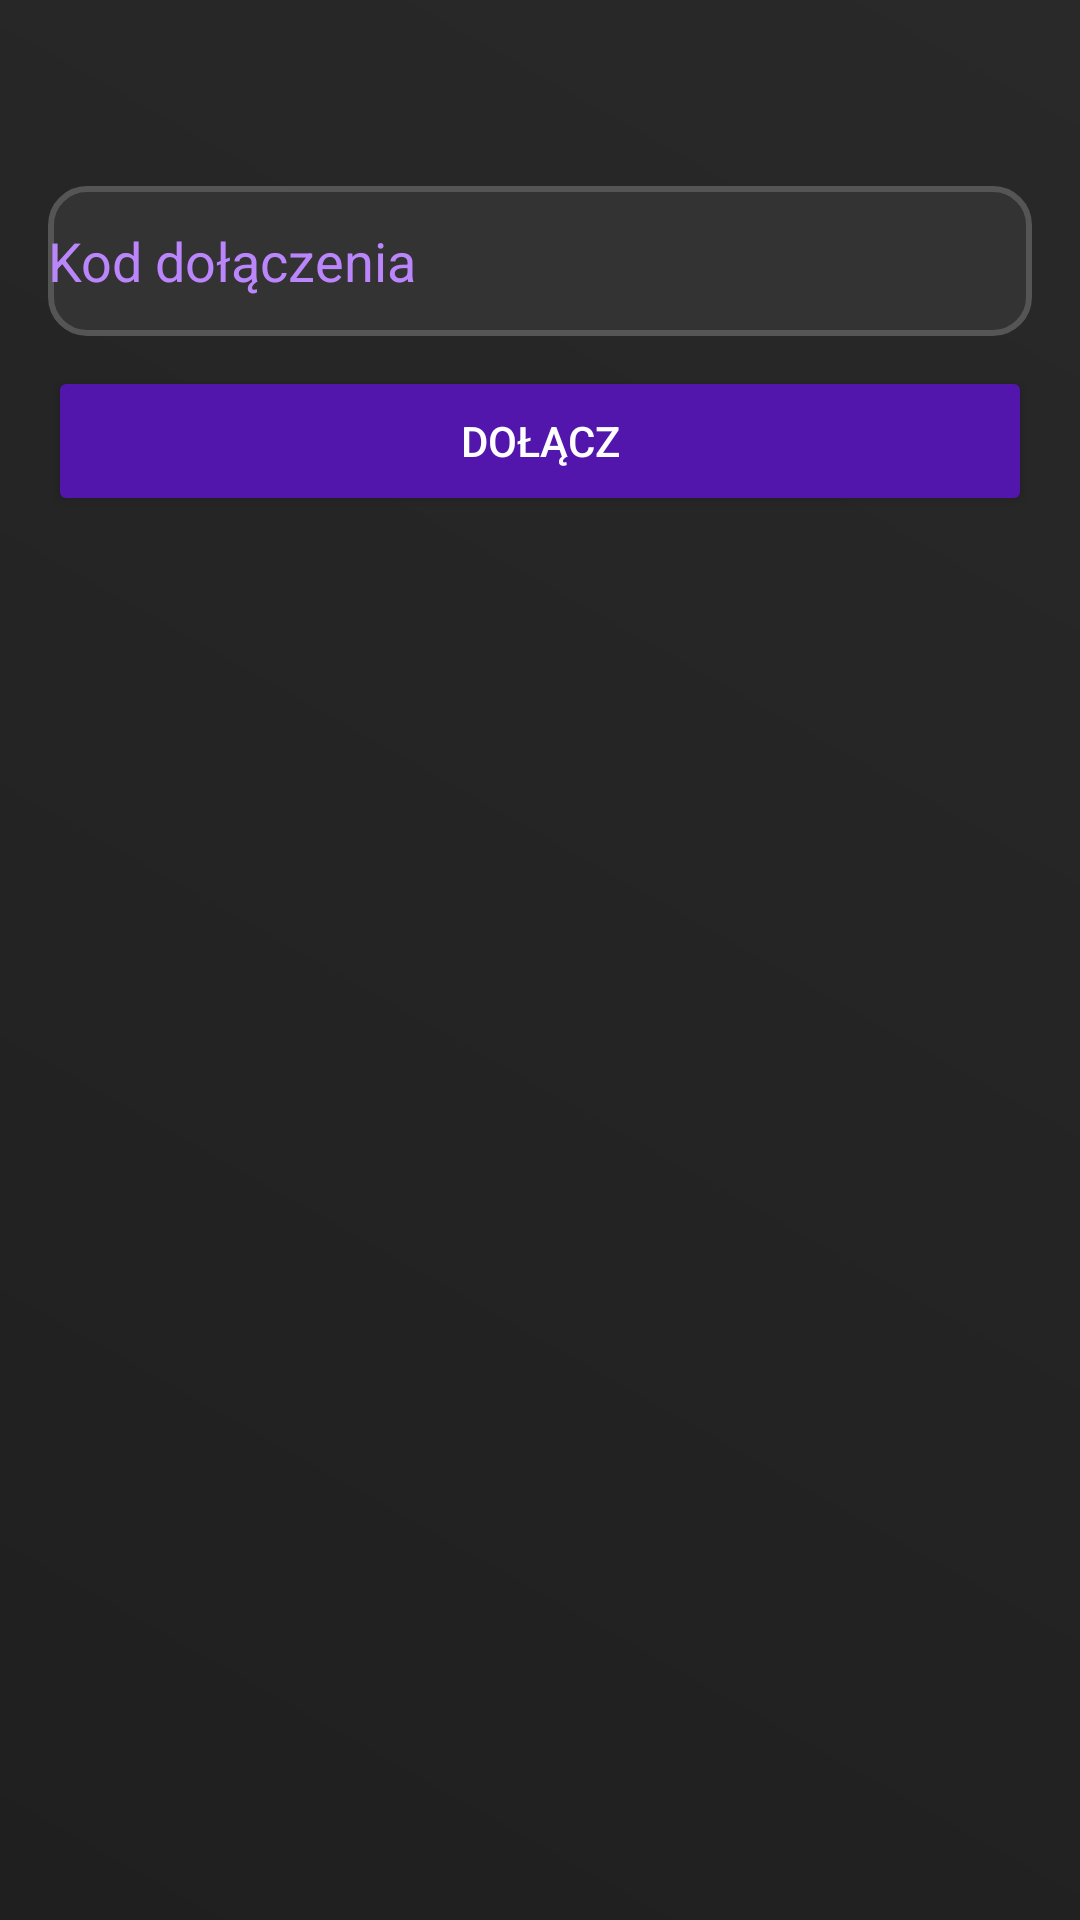

Produce the Android XML layout that renders to this screen, including the resource entries it uses.
<!-- AndroidManifest.xml: application theme Theme.ShadowChat -->
<!-- res/layout/activity_join.xml -->
<?xml version="1.0" encoding="utf-8"?>
<LinearLayout xmlns:android="http://schemas.android.com/apk/res/android"
    android:layout_width="match_parent"
    android:layout_height="match_parent"
    xmlns:app="http://schemas.android.com/apk/res-auto"
    android:orientation="vertical"
    android:gravity="center"
    android:padding="16dp"
    android:background="@drawable/background_gradient">

    <androidx.appcompat.widget.Toolbar
        android:id="@+id/toolbar"
        android:layout_width="match_parent"
        android:layout_height="wrap_content"
        android:background="@color/transparent"
        android:theme="@style/ThemeOverlay.AppCompat.Dark.ActionBar"
        android:popupTheme="@style/ThemeOverlay.AppCompat.Light"
        android:elevation="4dp">

        <ImageButton
            android:id="@+id/btnBack"
            android:layout_width="wrap_content"
            android:layout_height="wrap_content"
            android:src="@drawable/ic_arrow_back"
            android:background="?attr/selectableItemBackgroundBorderless"
            android:contentDescription="Powrót"
            android:padding="8dp"
            app:tint="@color/white" />
    </androidx.appcompat.widget.Toolbar>


    <EditText
        android:id="@+id/chatUIDInput"
        android:layout_width="match_parent"
        android:layout_height="50dp"
        android:hint="Kod dołączenia"
        android:background="@drawable/input_background"
        android:textColor="@color/white"
        android:textColorHint="#BB86FC"
        android:layout_marginTop="30dp"
        android:layout_marginBottom="10dp" />

    <Button
        android:id="@+id/joinChat"
        android:layout_width="match_parent"
        android:layout_height="50dp"
        android:text="Dołącz"
        android:backgroundTint="#5216AD"
        android:textColor="@color/white"
        android:layout_marginBottom="500dp"
        />

</LinearLayout>
<!-- resources referenced by this layout -->
<resources>
  <!-- drawable background_gradient (drawable) -->
  <?xml version="1.0" encoding="utf-8"?>
  <shape xmlns:android="http://schemas.android.com/apk/res/android"
      android:shape="rectangle">
      <gradient
          android:angle="45"
          android:startColor="#1F1F1F"
          android:endColor="#292929"
          android:type="linear" />
  </shape>
  <!-- drawable input_background (drawable) -->
  <?xml version="1.0" encoding="utf-8"?>
  <shape xmlns:android="http://schemas.android.com/apk/res/android"
      android:shape="rectangle">
      <solid android:color="#333333" />
      <corners android:radius="12dp" />
      <stroke android:width="2dp" android:color="#555555" />
  </shape>
  <style name="Theme.ShadowChat" parent="Base.Theme.ShadowChat" />
  <style name="Base.Theme.ShadowChat" parent="Theme.Material3.DayNight.NoActionBar">
          
          
      </style>
  <!-- not gathered from this repository: default colours our renderer supplied (Android Studio template values) -->
  <color name="white">#FFFFFFFF</color>
</resources>
